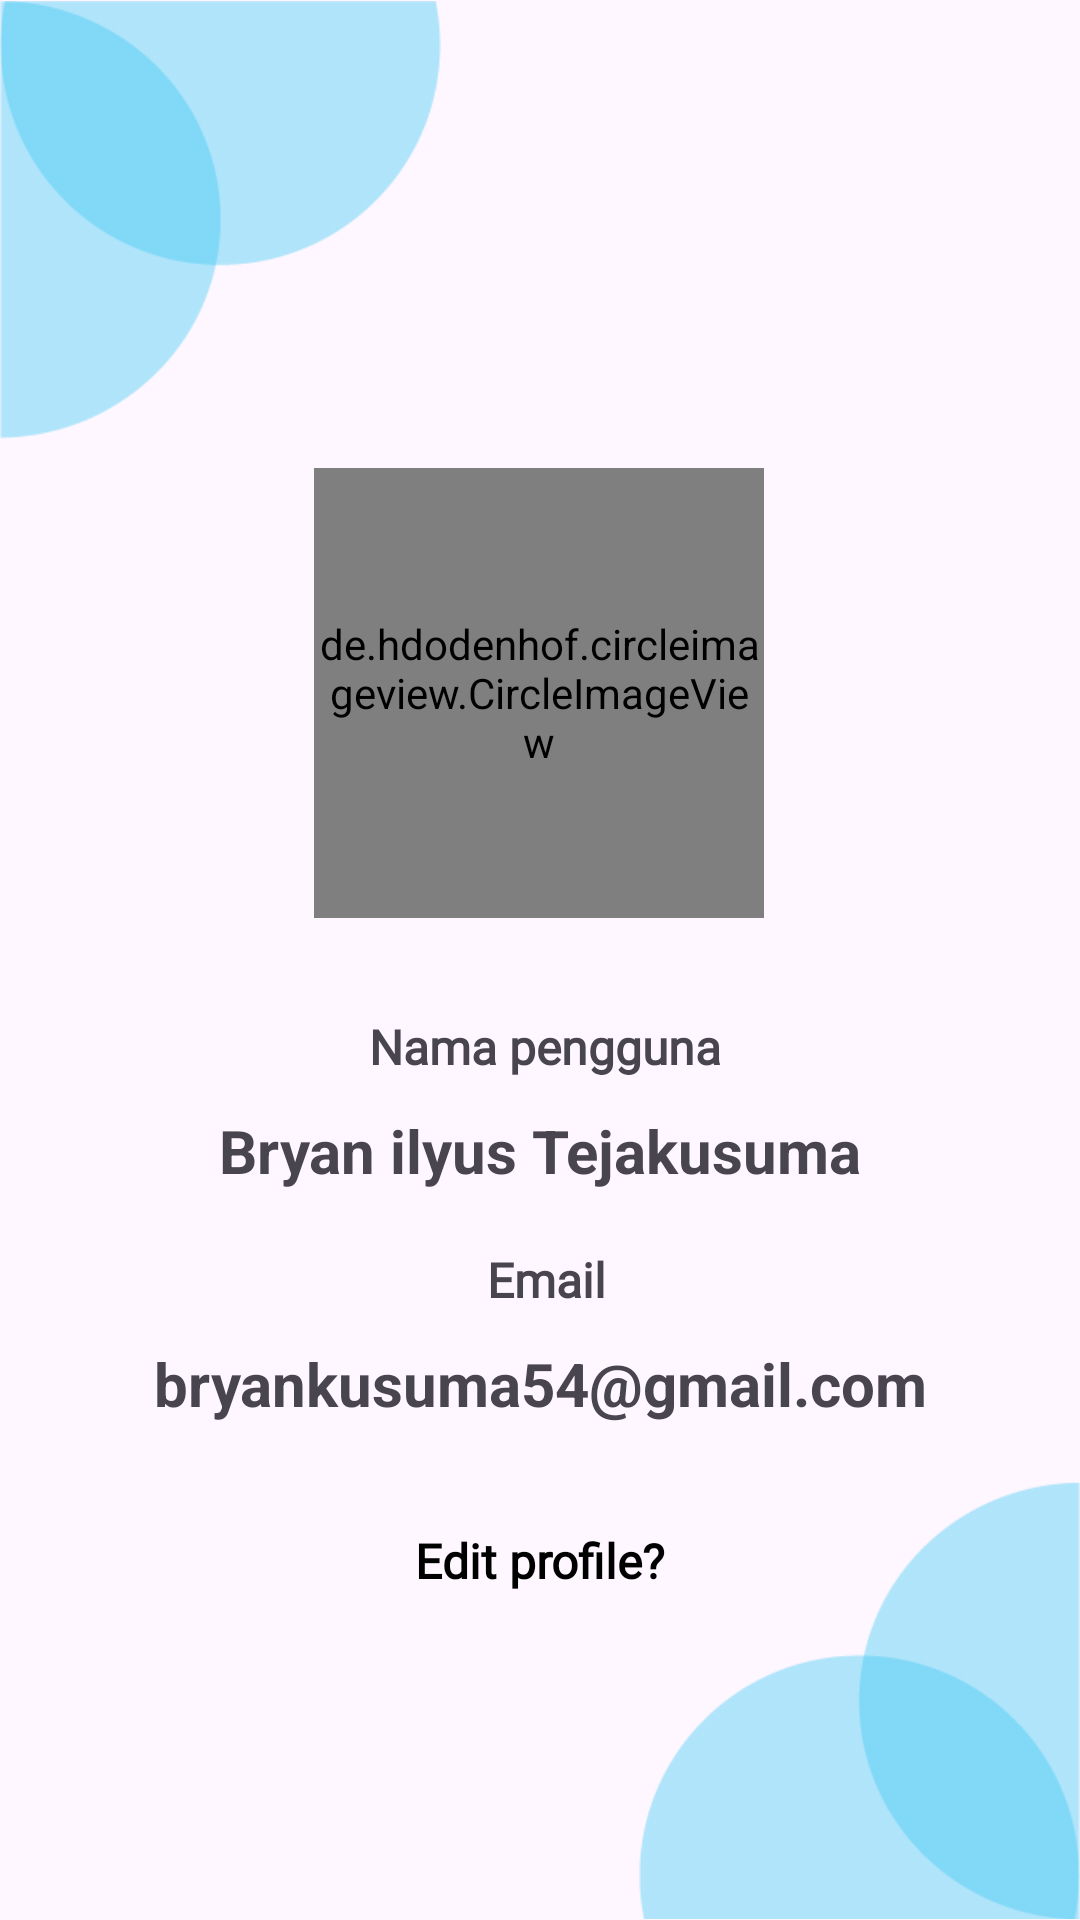

Layout XML and referenced resources for this Android screen:
<!-- AndroidManifest.xml: application theme Theme.HRPApp -->
<!-- res/layout/activity_profile.xml -->
<?xml version="1.0" encoding="utf-8"?>
<androidx.constraintlayout.widget.ConstraintLayout xmlns:android="http://schemas.android.com/apk/res/android"
    xmlns:app="http://schemas.android.com/apk/res-auto"
    xmlns:tools="http://schemas.android.com/tools"
    android:id="@+id/LoginActivity"
    android:layout_width="match_parent"
    android:layout_height="match_parent"
    tools:context=".ProfileActivity">

    <ImageView
        android:id="@+id/imageView"
        android:layout_width="150dp"
        android:layout_height="150dp"
        android:src="@drawable/halfcircle"
        app:layout_constraintStart_toStartOf="parent"
        app:layout_constraintTop_toTopOf="parent"
        tools:ignore="MissingConstraints" />

    <ImageView
        android:id="@+id/ivBack_from_Profile"
        android:layout_width="46dp"
        android:layout_height="46dp"
        android:layout_marginTop="30dp"
        android:layout_marginEnd="24dp"
        android:src="@drawable/left_arrow"
        app:civ_border_color="#00D1FF"
        app:layout_constraintEnd_toEndOf="parent"
        app:layout_constraintTop_toTopOf="parent" />

    <de.hdodenhof.circleimageview.CircleImageView
        android:id="@+id/circleImageView"
        android:layout_width="150dp"
        android:layout_height="150dp"
        android:layout_centerInParent="true"
        android:layout_marginTop="156dp"
        android:src="@drawable/profile"
        app:civ_border_color="#00FFFFFF"
        app:civ_border_width="4dp"
        app:layout_constraintEnd_toEndOf="parent"
        app:layout_constraintHorizontal_bias="0.498"
        app:layout_constraintStart_toStartOf="parent"
        app:layout_constraintTop_toTopOf="parent" />

    <TextView
        android:id="@+id/textView2"
        android:layout_width="wrap_content"
        android:layout_height="wrap_content"
        android:layout_marginTop="32dp"
        android:fontFamily="@font/ubuntu_light"
        android:gravity="center"
        android:text=" Nama pengguna"
        android:textSize="16sp"
        android:textStyle="bold"
        app:layout_constraintEnd_toEndOf="@+id/circleImageView"
        app:layout_constraintStart_toStartOf="@+id/circleImageView"
        app:layout_constraintTop_toBottomOf="@+id/circleImageView" />

    <androidx.appcompat.widget.AppCompatTextView
        android:id="@+id/edt_input_username_profile"
        android:layout_width="300dp"
        android:layout_height="wrap_content"
        android:layout_marginTop="0dp"
        android:gravity="center"
        android:minHeight="48dp"
        android:text="Bryan ilyus Tejakusuma"
        android:textSize="20sp"
        android:textStyle="bold"
        app:layout_constraintEnd_toEndOf="parent"
        app:layout_constraintStart_toStartOf="parent"
        app:layout_constraintTop_toBottomOf="@+id/textView2"
        tools:ignore="MissingClass" />

    <TextView
        android:id="@+id/appCompatTextView"
        android:layout_width="wrap_content"
        android:layout_height="wrap_content"
        android:layout_marginTop="8dp"
        android:fontFamily="@font/ubuntu_light"
        android:gravity="center"
        android:text=" Email"
        android:textSize="16sp"
        android:textStyle="bold"
        app:layout_constraintEnd_toEndOf="@+id/edt_input_username_profile"
        app:layout_constraintStart_toStartOf="@+id/edt_input_username_profile"
        app:layout_constraintTop_toBottomOf="@+id/edt_input_username_profile" />

    <androidx.appcompat.widget.AppCompatTextView
        android:id="@+id/edt_email_login_profil"
        android:layout_width="300dp"
        android:layout_height="wrap_content"
        android:layout_marginTop="0dp"
        android:gravity="center"
        android:minHeight="48dp"
        android:text="bryankusuma54@gmail.com"
        android:textSize="20sp"
        android:textStyle="bold"
        app:layout_constraintEnd_toEndOf="@+id/edt_input_username_profile"
        app:layout_constraintStart_toStartOf="@+id/edt_input_username_profile"
        app:layout_constraintTop_toBottomOf="@+id/appCompatTextView" />

    <TextView
        android:id="@+id/tv_edit_profile"
        android:layout_width="wrap_content"
        android:layout_height="wrap_content"
        android:layout_marginTop="24dp"
        android:fontFamily="@font/ubuntu_light"
        android:text="Edit profile?"
        android:textColor="@color/black"
        android:textSize="16sp"
        android:textStyle="bold"
        app:layout_constraintEnd_toEndOf="@+id/edt_email_login_profil"
        app:layout_constraintStart_toStartOf="@+id/edt_email_login_profil"
        app:layout_constraintTop_toBottomOf="@+id/edt_email_login_profil" />

    <ImageView
        android:id="@+id/imageView2"
        android:layout_width="150dp"
        android:layout_height="150dp"
        android:src="@drawable/halfcirclemiror"
        app:layout_constraintBottom_toBottomOf="parent"
        app:layout_constraintEnd_toEndOf="parent"
        tools:ignore="MissingConstraints" />

    <ProgressBar
        android:id="@+id/pg_loading"
        style="?android:attr/progressBarStyle"
        android:layout_width="wrap_content"
        android:layout_height="wrap_content"
        android:visibility="gone"
        app:layout_constraintBottom_toBottomOf="parent"
        app:layout_constraintEnd_toEndOf="parent"
        app:layout_constraintStart_toStartOf="parent"
        app:layout_constraintTop_toTopOf="parent" />
</androidx.constraintlayout.widget.ConstraintLayout>
<!-- resources referenced by this layout -->
<resources>
  <!-- drawable halfcircle: png bitmap (drawable, 4201 bytes) -->
  <!-- drawable halfcirclemiror: png bitmap (drawable, 4143 bytes) -->
  <style name="Theme.HRPApp" parent="Base.Theme.HRPApp" />
  <style name="Base.Theme.HRPApp" parent="Theme.Material3.DayNight.NoActionBar">
          
          
      </style>
  <!-- not gathered from this repository: default colours our renderer supplied (Android Studio template values) -->
  <color name="black">#FF000000</color>
</resources>
